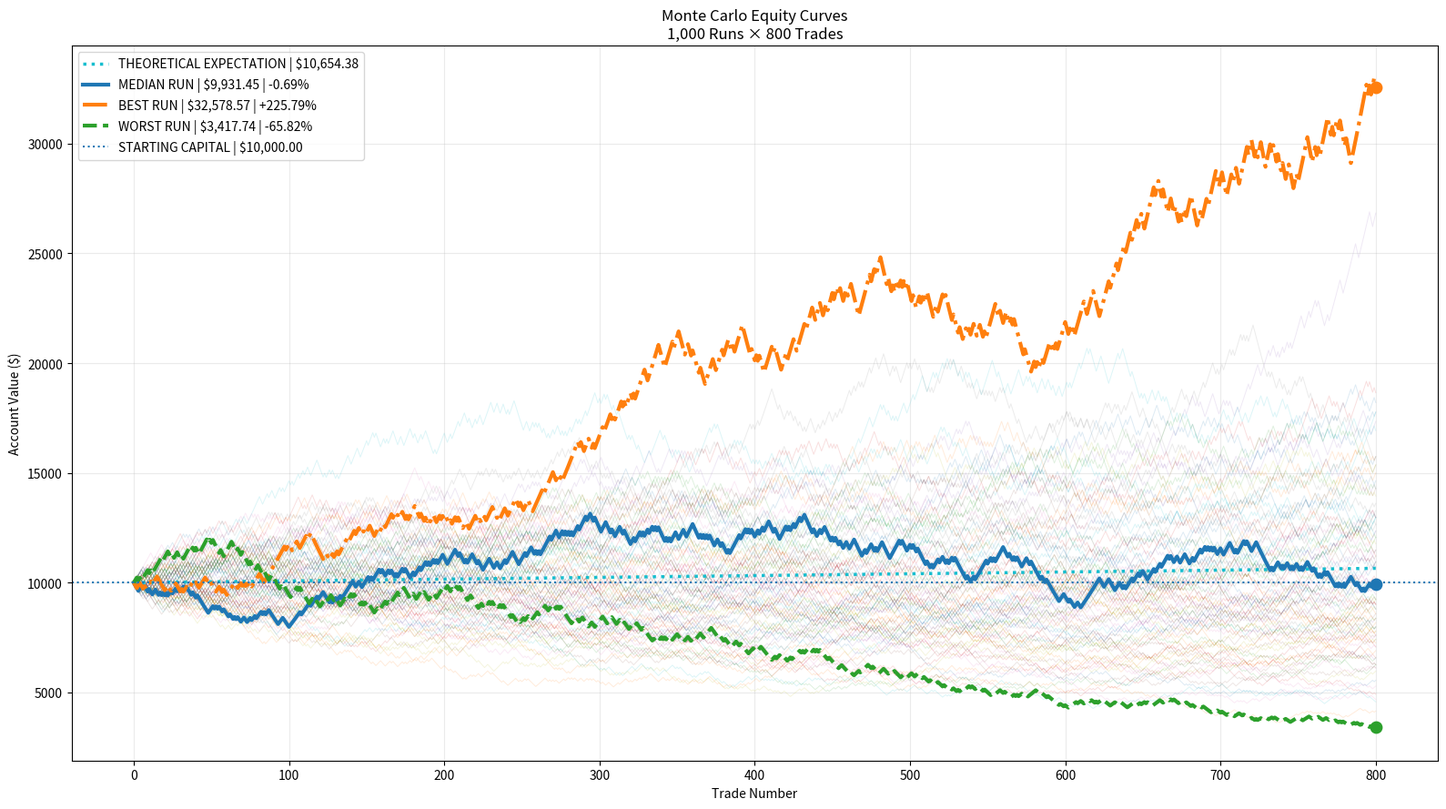
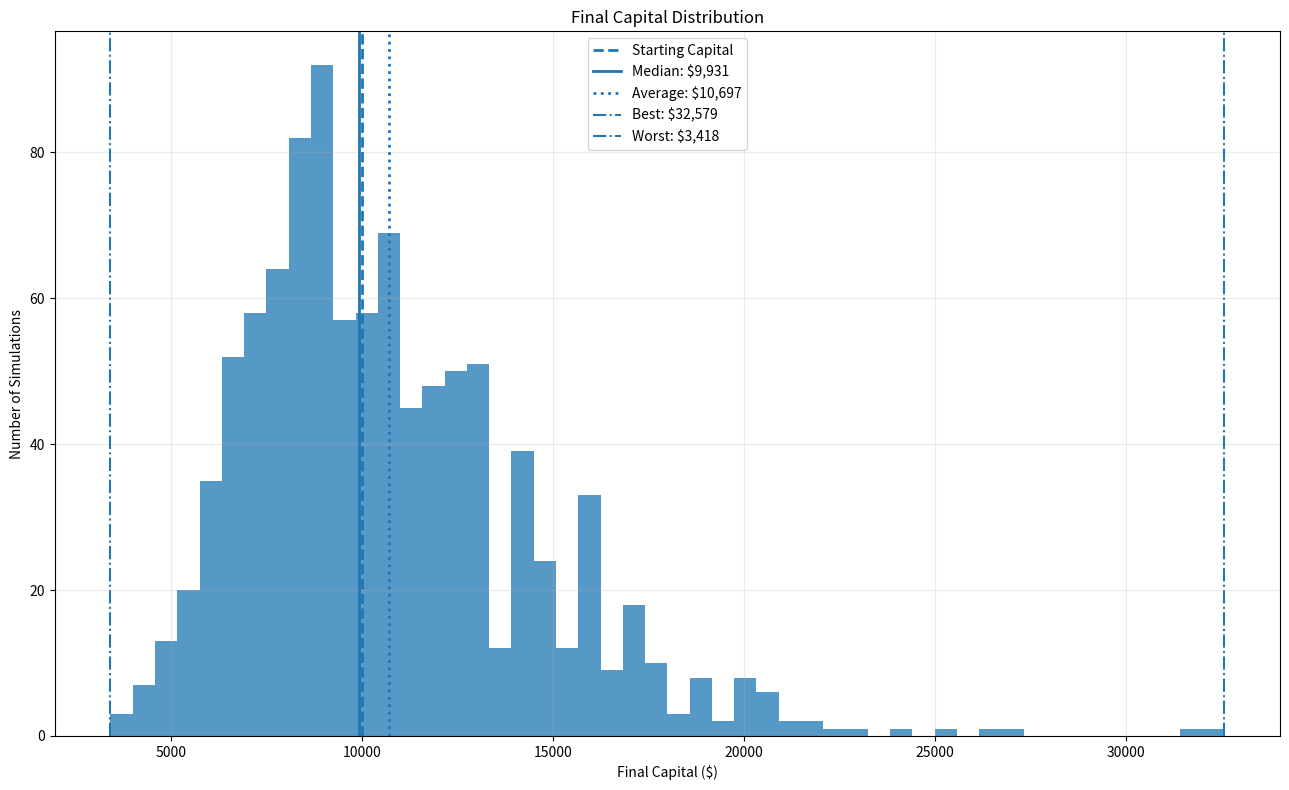
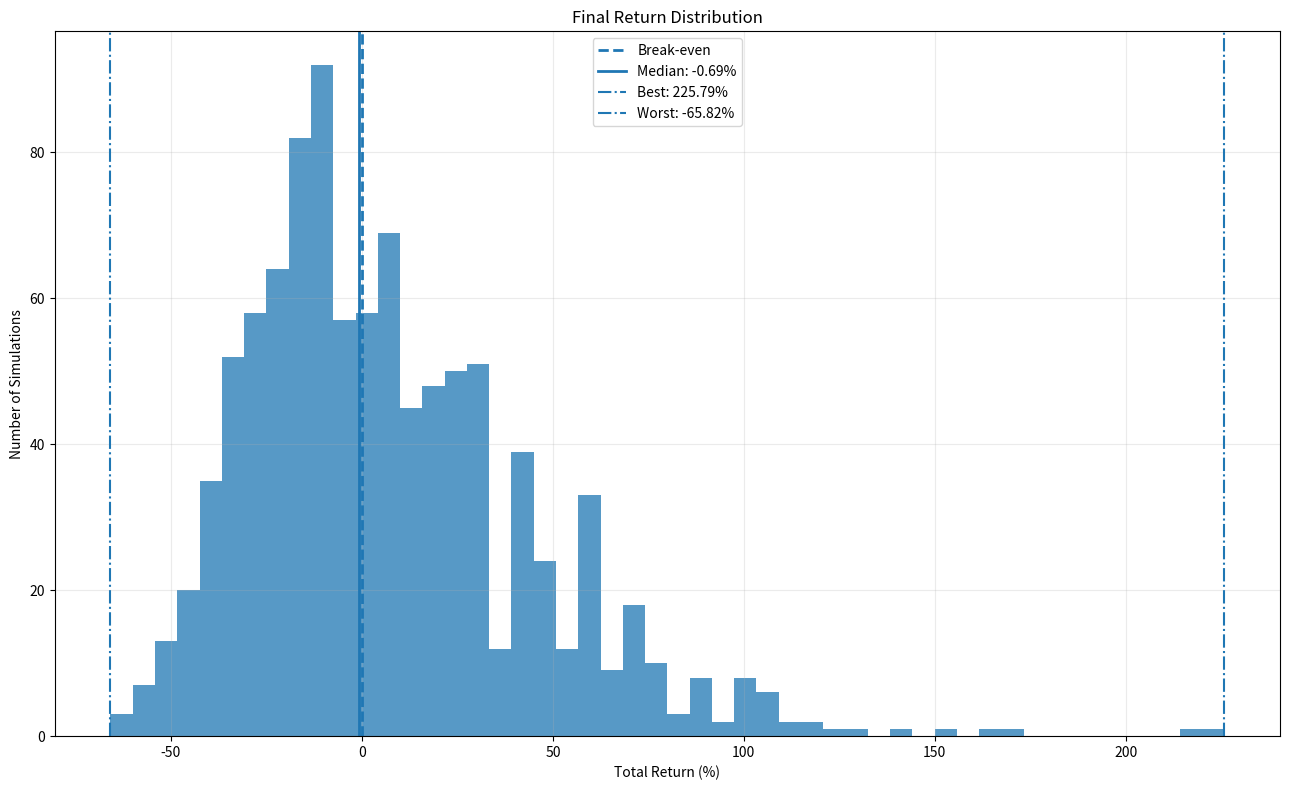
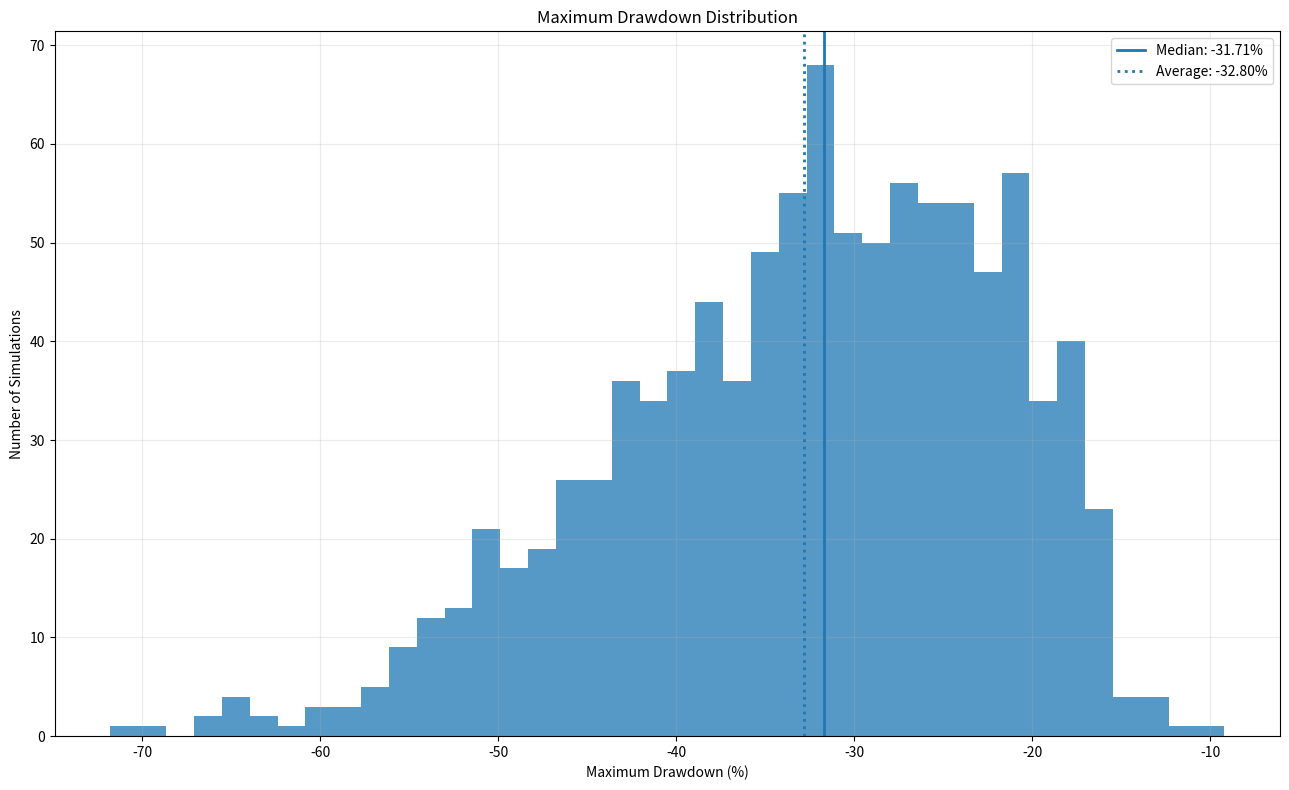
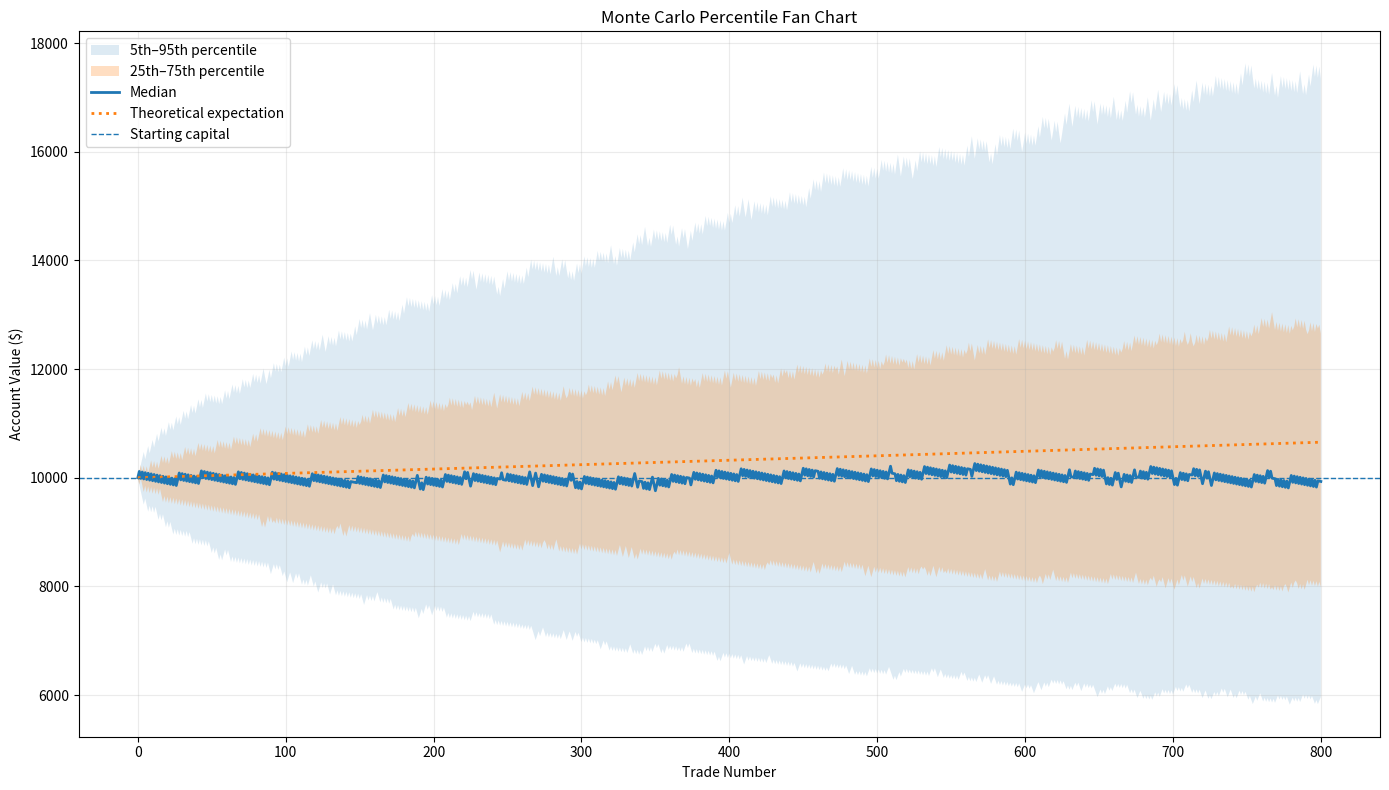
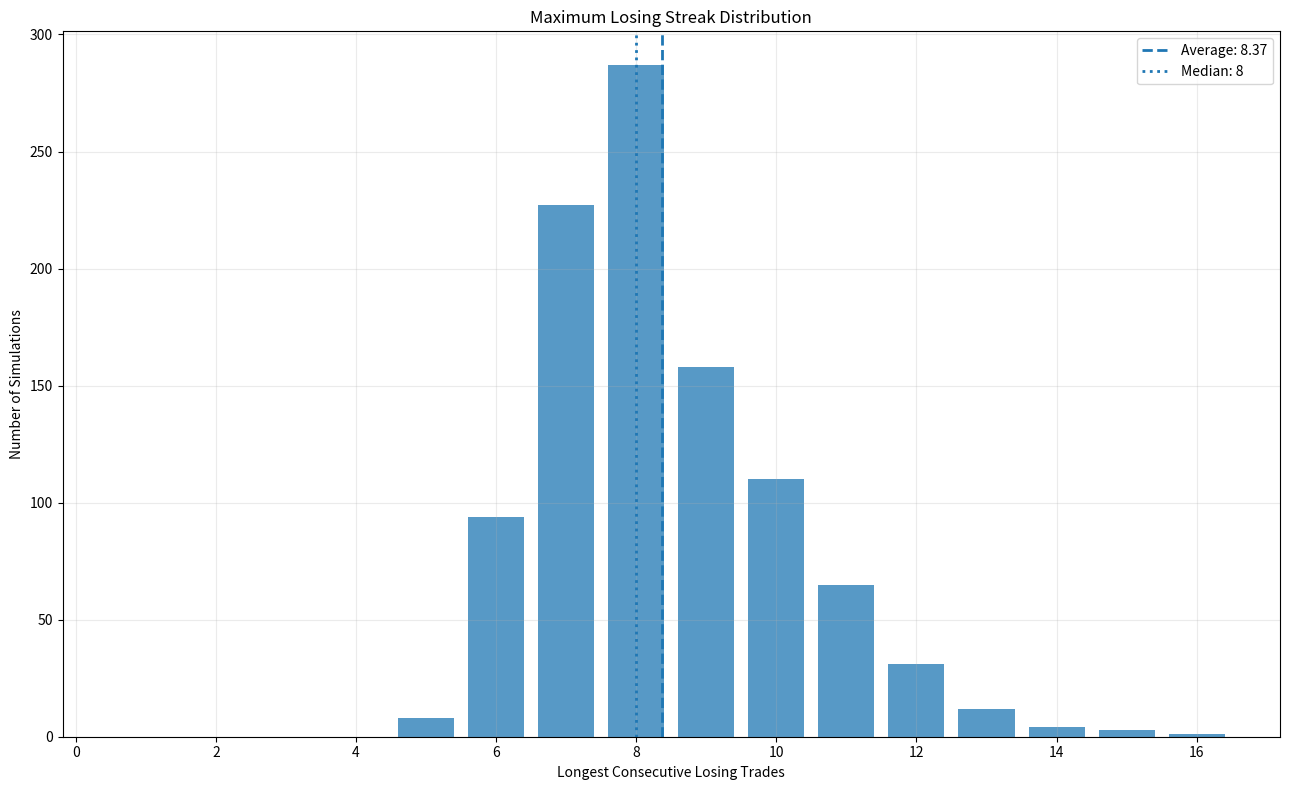
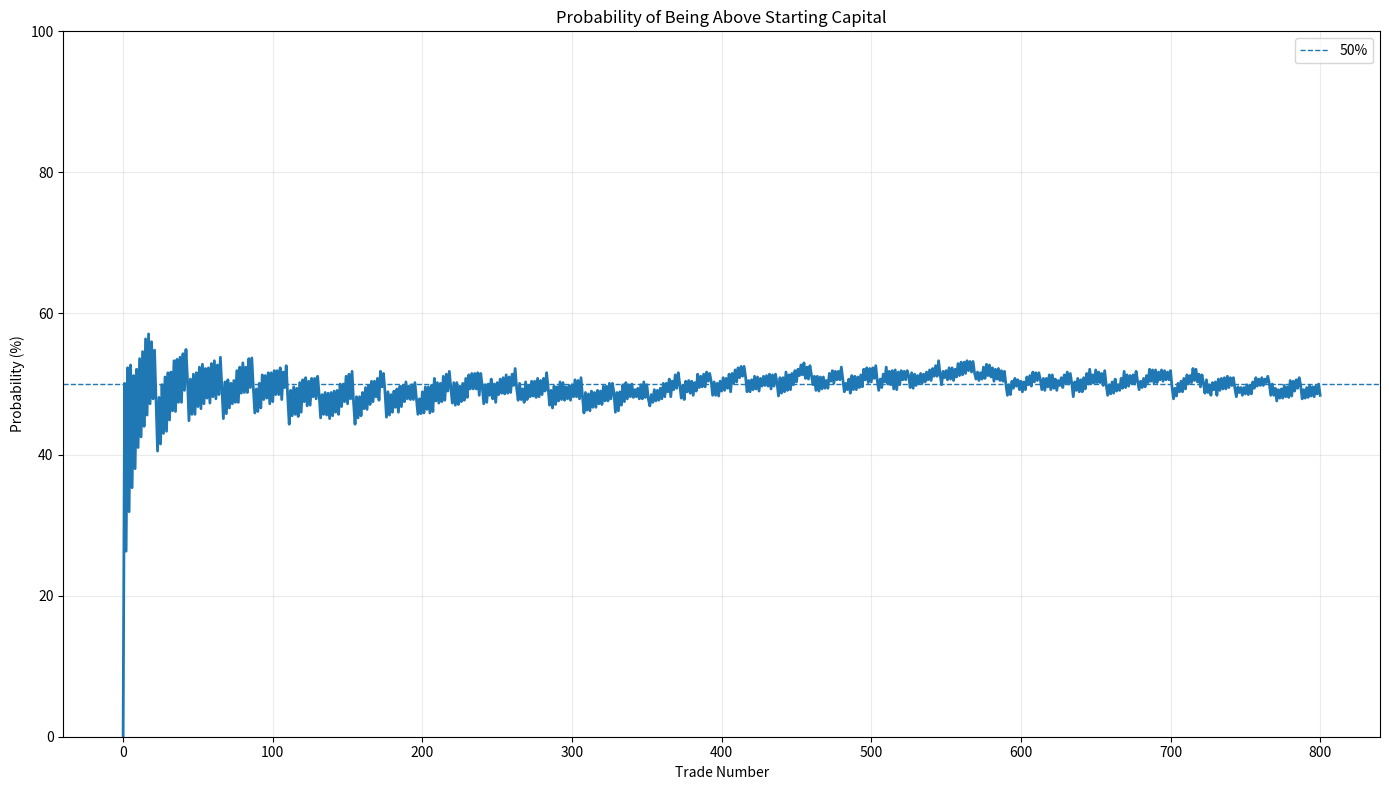
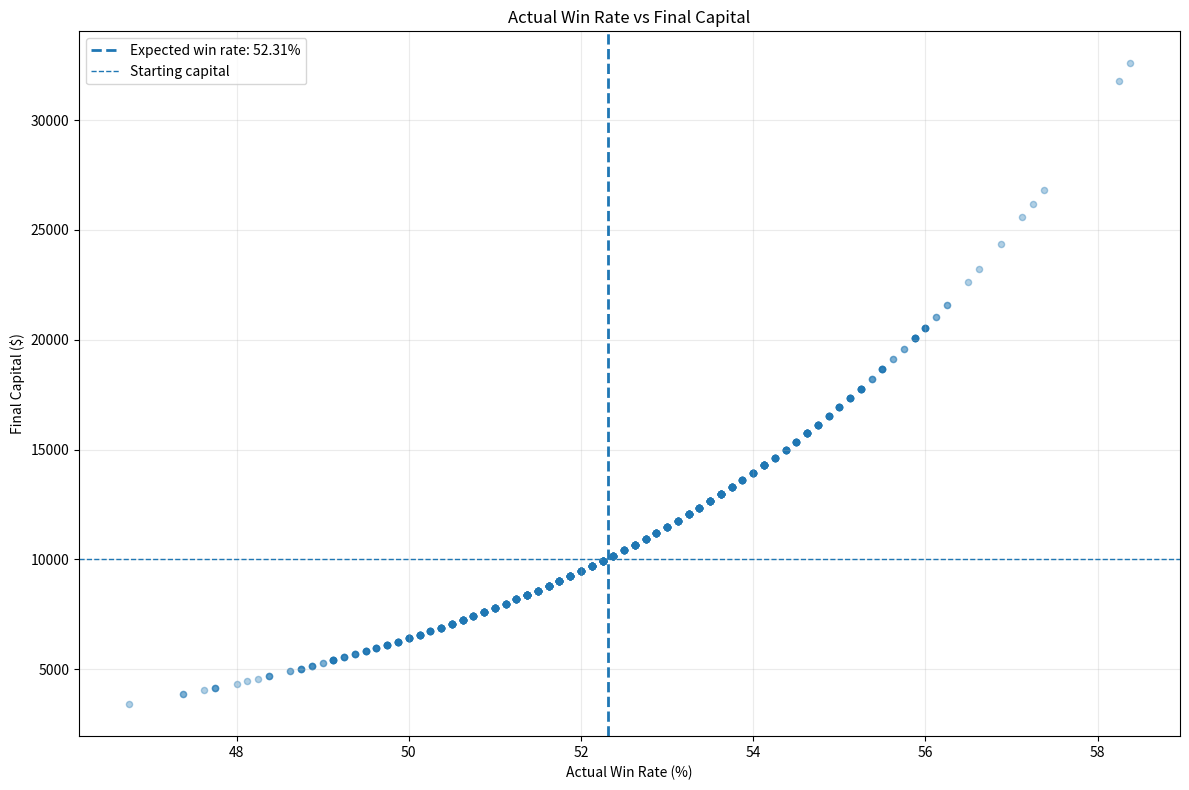
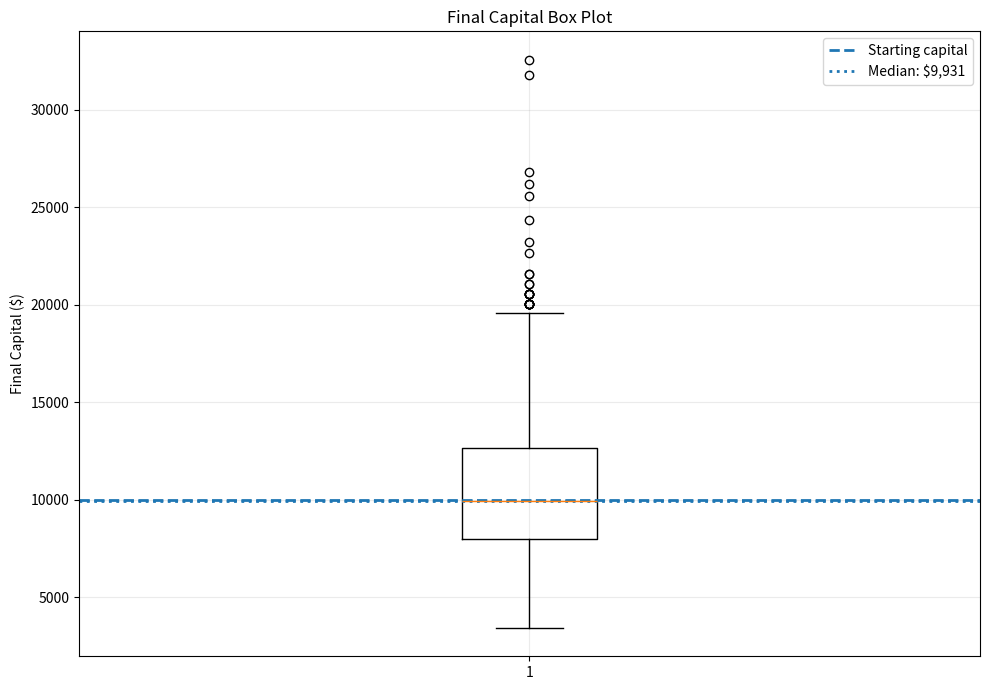
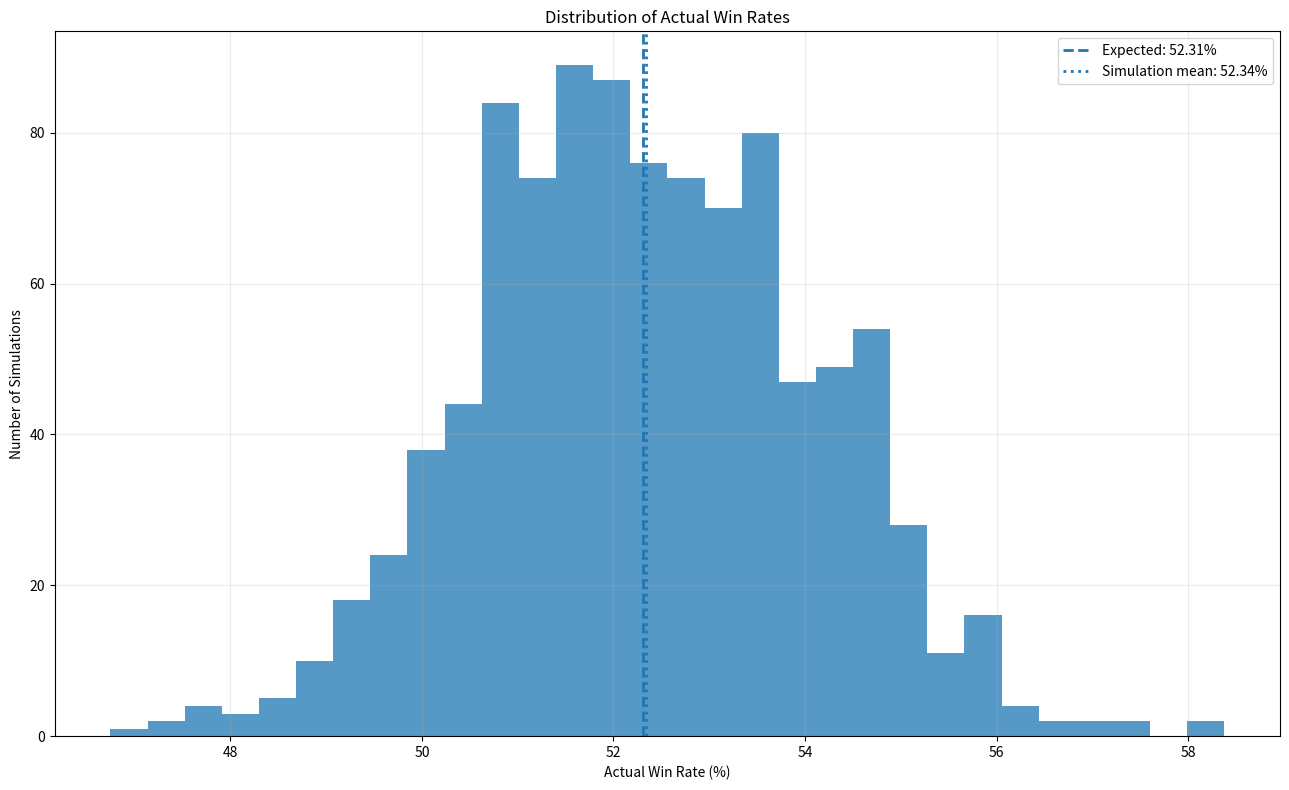
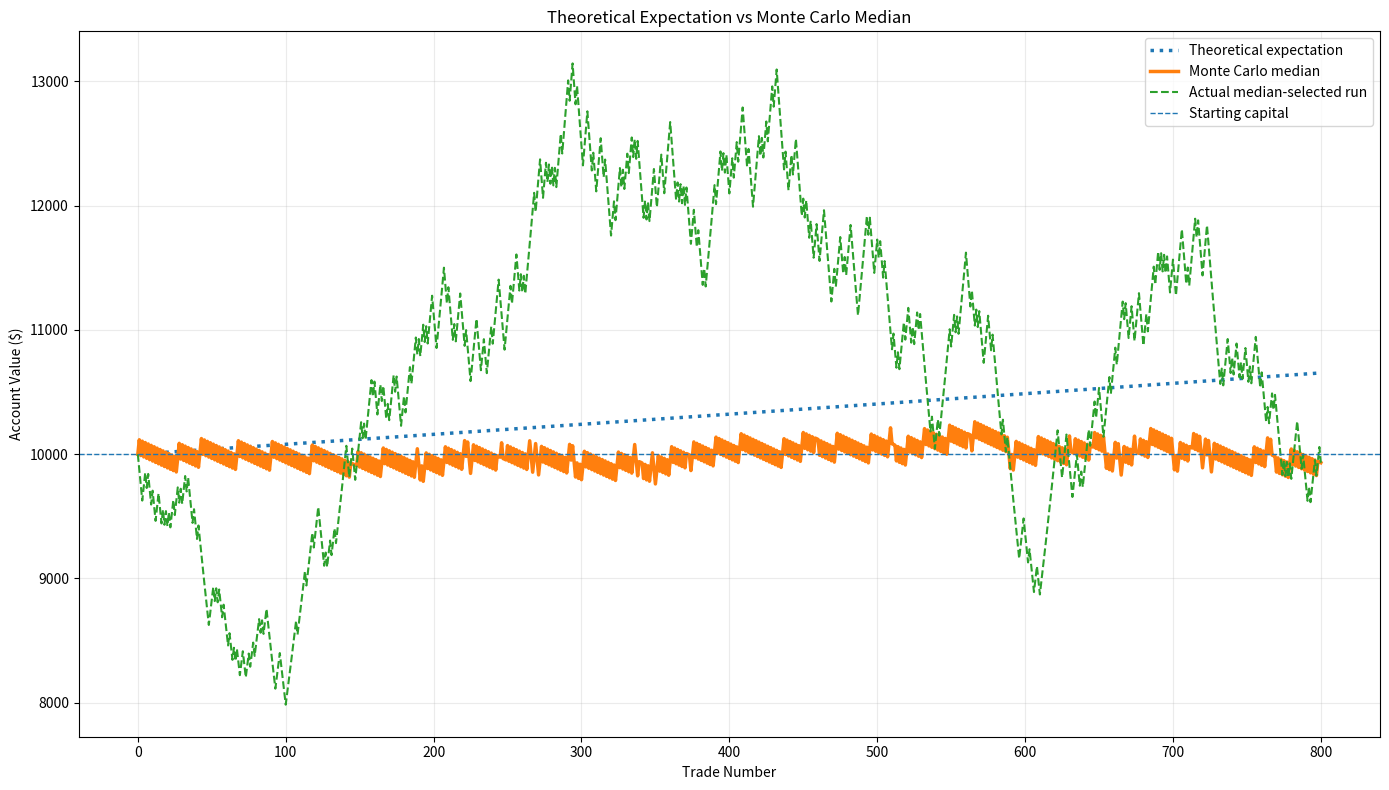

Python code for these plots, in order:
import os
from pathlib import Path
from datetime import datetime
import numpy as np
import pandas as pd
import matplotlib
matplotlib.use("Agg")
import matplotlib.pyplot as plt


# ============================================================
# INPUT YOUR STATS HERE:

WIN_PROBABILITY = 0.5231
LOSE_PROBABILITY = 0.4769

AVERAGE_WIN = 0.011635
AVERAGE_LOSS = -0.012596

TRADES_PER_RUN = 800
NUM_RUNS = 1000

STARTING_CAPITAL = 10000

# Number of equity curves shown in the background
CURVES_TO_PLOT = 100

# Random seed
# None = different results every run
# Example: 42 = reproducible results
RANDOM_SEED = None


# ================================================

timestamp = datetime.now().strftime("%Y%m%d_%H%M%S")
OUTPUT_FOLDER = Path(f"MONTE_CARLO_REPORT_{timestamp}")
OUTPUT_FOLDER.mkdir(parents=True,exist_ok=True)


# RANDOM GENERATOR
rng = np.random.default_rng(RANDOM_SEED)


# ============================================================
# VALIDATION

if not np.isclose(WIN_PROBABILITY + LOSE_PROBABILITY,1.0):
    raise ValueError("WIN_PROBABILITY + LOSE_PROBABILITY must equal 1.0")

if WIN_PROBABILITY < 0 or WIN_PROBABILITY > 1:
    raise ValueError("WIN_PROBABILITY must be between 0 and 1")

if LOSE_PROBABILITY < 0 or LOSE_PROBABILITY > 1:
    raise ValueError("LOSE_PROBABILITY must be between 0 and 1")

if TRADES_PER_RUN <= 0:
    raise ValueError("TRADES_PER_RUN must be greater than 0")

if NUM_RUNS <= 0:
    raise ValueError("NUM_RUNS must be greater than 0")

if STARTING_CAPITAL <= 0:
    raise ValueError("STARTING_CAPITAL must be greater than 0")

if AVERAGE_LOSS <= -1:
    raise ValueError("AVERAGE_LOSS must be greater than -100%")


# ============================================================
# TRADE AXIS
trades = np.arange(TRADES_PER_RUN + 1)


# ============================================================
# EXPECTANCY
EXPECTED_RETURN_PER_TRADE = (WIN_PROBABILITY * AVERAGE_WIN + LOSE_PROBABILITY * AVERAGE_LOSS)
EXPECTED_RETURN_PERCENT = (EXPECTED_RETURN_PER_TRADE * 100)


# ============================================================
# PRINT INITIAL INFORMATION

print("=" * 70)
print("MONTE CARLO SIMULATION")
print("=" * 70)

print(f"Runs:             {NUM_RUNS:,}")
print(f"Trades per run:   {TRADES_PER_RUN:,}")
print(f"Total trades:     "f"{NUM_RUNS * TRADES_PER_RUN:,}")
print()

print(f"Win probability:  "f"{WIN_PROBABILITY * 100:.4f}%")
print(f"Loss probability: "f"{LOSE_PROBABILITY * 100:.4f}%")
print(f"Average win:      "f"{AVERAGE_WIN * 100:.4f}%")
print(f"Average loss:     "f"{AVERAGE_LOSS * 100:.4f}%")
print()

print(f"Expected return/trade: "f"{EXPECTED_RETURN_PERCENT:.6f}%")
print()

print("Starting simulation...")


# ============================================================
# MONTE CARLO SIMULATION

# ------------------------------------------------------------
# Generate random numbers
#
# Shape:
#
#       rows    = trades
#       columns = simulations
#
# ------------------------------------------------------------

random_numbers = rng.random((TRADES_PER_RUN,NUM_RUNS))


# ------------------------------------------------------------
# Determine wins/losses
#
# True  = win
# False = loss
# ------------------------------------------------------------

wins = (random_numbers < WIN_PROBABILITY)


# ============================================================
# ACTUAL TRADE RETURNS

trade_returns = np.where(wins,AVERAGE_WIN,AVERAGE_LOSS)


# ============================================================
# EQUITY CURVES

# Each column = one simulation
#
# Row 0 = starting capital
# Row 1 = after trade 1
# Row 2 = after trade 2
# ...
# Row N = after final trade

growth_factors = (1 + trade_returns)

equity_curves = np.empty((TRADES_PER_RUN + 1, NUM_RUNS))

equity_curves[0, :] = (STARTING_CAPITAL)

equity_curves[1:, :] = (STARTING_CAPITAL * np.cumprod(growth_factors, axis=0))


# ============================================================
# THEORETICAL EXPECTED CURVE

theoretical_curve = (STARTING_CAPITAL * (1 + EXPECTED_RETURN_PER_TRADE) ** trades)

theoretical_final = (theoretical_curve[-1])


# ============================================================
# FINAL RESULTS

final_capital = (equity_curves[-1, :])

final_return = (final_capital / STARTING_CAPITAL) - 1


# ============================================================
# ACTUAL WIN RATE

actual_wins = (wins.sum(axis=0))

actual_losses = (TRADES_PER_RUN - actual_wins)

actual_win_rate = (actual_wins / TRADES_PER_RUN)


# ============================================================
# MAXIMUM DRAWDOWN

running_peak = np.maximum.accumulate(equity_curves, axis=0)

drawdown = (equity_curves / running_peak) - 1

max_drawdown = (drawdown.min(axis=0))


# ============================================================
# MAXIMUM LOSING STREAK

def calculate_max_losing_streak(win_array):

    max_streak = 0
    current_streak = 0

    for is_win in win_array:

        if is_win:

            current_streak = 0

        else:

            current_streak += 1

            if current_streak > max_streak:

                max_streak = (current_streak)

    return max_streak


max_losing_streak = np.array([
    calculate_max_losing_streak(
        wins[:, i]
    )
    for i in range(NUM_RUNS)
])


# ============================================================
# PROFITABLE / LOSING SIMULATIONS

profitable = (final_capital > STARTING_CAPITAL)

losing = (final_capital < STARTING_CAPITAL)

breakeven = np.isclose(final_capital, STARTING_CAPITAL)

profit_probability = (profitable.mean())

loss_probability = (losing.mean())

breakeven_probability = (breakeven.mean())


# ============================================================
# BASIC STATISTICS

average_final = np.mean(final_capital)

median_final = np.median(final_capital)

std_final = np.std(final_capital)

best_final = np.max(final_capital)

worst_final = np.min(final_capital)

return_mean = np.mean(final_return)

return_median = np.median(final_return)

return_std = np.std(final_return)

best_return = np.max(final_return)

worst_return = np.min(final_return)


# ============================================================
# PERCENTILES

capital_p5 = np.percentile(final_capital, 5)

capital_p10 = np.percentile(final_capital, 10)

capital_p25 = np.percentile(final_capital, 25)

capital_p50 = np.percentile(final_capital, 50)

capital_p75 = np.percentile(final_capital, 75)

capital_p90 = np.percentile(final_capital, 90)

capital_p95 = np.percentile(final_capital, 95)

drawdown_p5 = np.percentile(max_drawdown, 5)

drawdown_p25 = np.percentile(max_drawdown, 25)

drawdown_p50 = np.percentile(max_drawdown, 50)

drawdown_p75 = np.percentile(max_drawdown, 75)

drawdown_p95 = np.percentile(max_drawdown, 95)


# ============================================================
# FIND REPRESENTATIVE RUNS

# ------------------------------------------------------------
# Median run
#
# We select the ACTUAL simulation whose final capital
# is closest to the statistical median.
# ------------------------------------------------------------

median_index = np.argmin(np.abs(final_capital - median_final))

# ------------------------------------------------------------
# Best run
# ------------------------------------------------------------

best_index = np.argmax(final_capital)


# ------------------------------------------------------------
# Worst run
# ------------------------------------------------------------

worst_index = np.argmin(final_capital)


# ============================================================
# REPRESENTATIVE CURVES

median_curve = (equity_curves[:, median_index])

best_curve = (equity_curves[:, best_index])

worst_curve = (equity_curves[:, worst_index])


# ============================================================
# PRINT SUMMARY

print()
print("Simulation finished.")
print()

print("=" * 70)
print("RESULT SUMMARY")
print("=" * 70)
print()

print(f"Expected return/trade:     "f"{EXPECTED_RETURN_PERCENT:.6f}%")
print(f"Theoretical final value:   "f"${theoretical_final:,.2f}")
print()

print(f"Average final capital:     "f"${average_final:,.2f}")
print(f"Median final capital:      "f"${median_final:,.2f}")
print(f"Best final capital:        "f"${best_final:,.2f}")
print(f"Worst final capital:       "f"${worst_final:,.2f}")
print()

print(f"Probability of profit:     "f"{profit_probability * 100:.2f}%")
print(f"Probability of loss:       "f"{loss_probability * 100:.2f}%")
print(f"Probability of break-even: "f"{breakeven_probability * 100:.2f}%")
print()

print(f"Average max drawdown:      "f"{np.mean(max_drawdown) * 100:.2f}%")
print(f"Worst max drawdown:        "f"{np.min(max_drawdown) * 100:.2f}%")
print()

print(f"Average max losing streak: "f"{np.mean(max_losing_streak):.2f}")
print(f"Worst losing streak:       "f"{np.max(max_losing_streak)}")


# ============================================================
# CHART STYLE HELPER

def save_chart(filename):

    plt.tight_layout()

    plt.savefig(
        OUTPUT_FOLDER / filename,
        dpi=200,
        bbox_inches="tight"
    )

    plt.close()


# ============================================================
# 01 — EQUITY CURVES

plt.figure(figsize=(16, 9))


# ------------------------------------------------------------
# Background Monte Carlo curves
# ------------------------------------------------------------

number_to_plot = min(CURVES_TO_PLOT, NUM_RUNS)

for i in range(number_to_plot):

    # Don't draw highlighted curves twice
    if i in {
        median_index,
        best_index,
        worst_index
    }:
        continue

    plt.plot(
        trades,
        equity_curves[:, i],
        linewidth=0.7,
        alpha=0.15
    )


# ------------------------------------------------------------
# Theoretical expected curve
# ------------------------------------------------------------

plt.plot(
    trades,
    theoretical_curve,
    linewidth=2.5,
    linestyle=":",
    label=(
        f"THEORETICAL EXPECTATION | "
        f"${theoretical_final:,.2f}"
    )
)


# ------------------------------------------------------------
# Median run
# ------------------------------------------------------------

plt.plot(
    trades,
    median_curve,
    linewidth=3,
    linestyle="-",
    label=(
        f"MEDIAN RUN | "
        f"${median_curve[-1]:,.2f} | "
        f"{final_return[median_index] * 100:+.2f}%"
    )
)


# ------------------------------------------------------------
# Best run
# ------------------------------------------------------------

plt.plot(
    trades,
    best_curve,
    linewidth=3,
    linestyle="-.",
    label=(
        f"BEST RUN | "
        f"${best_curve[-1]:,.2f} | "
        f"{final_return[best_index] * 100:+.2f}%"
    )
)


# ------------------------------------------------------------
# Worst run
# ------------------------------------------------------------

plt.plot(
    trades,
    worst_curve,
    linewidth=3,
    linestyle="--",
    label=(
        f"WORST RUN | "
        f"${worst_curve[-1]:,.2f} | "
        f"{final_return[worst_index] * 100:+.2f}%"
    )
)


# ------------------------------------------------------------
# Starting capital
# ------------------------------------------------------------

plt.axhline(
    STARTING_CAPITAL,
    linestyle=":",
    linewidth=1.5,
    label=(
        f"STARTING CAPITAL | "
        f"${STARTING_CAPITAL:,.2f}"
    )
)


# ------------------------------------------------------------
# Final points
# ------------------------------------------------------------

plt.scatter(
    [TRADES_PER_RUN],
    [median_curve[-1]],
    s=80,
    zorder=5
)

plt.scatter(
    [TRADES_PER_RUN],
    [best_curve[-1]],
    s=80,
    zorder=5
)

plt.scatter(
    [TRADES_PER_RUN],
    [worst_curve[-1]],
    s=80,
    zorder=5
)


# ------------------------------------------------------------
# Formatting
# ------------------------------------------------------------

plt.title(
    f"Monte Carlo Equity Curves\n"
    f"{NUM_RUNS:,} Runs × "
    f"{TRADES_PER_RUN:,} Trades"
)

plt.xlabel(
    "Trade Number"
)

plt.ylabel(
    "Account Value ($)"
)

plt.grid(
    alpha=0.25
)

plt.legend(
    loc="best",
    frameon=True
)

save_chart(
    "01_equity_curves.png"
)


# ============================================================
# PRINT HIGHLIGHTED RUNS

print()
print("=" * 70)
print("HIGHLIGHTED EQUITY CURVES")
print("=" * 70)

print()

print(
    f"MEDIAN RUN\n"
    f"  Simulation: #{median_index + 1:,}\n"
    f"  Final:      ${final_capital[median_index]:,.2f}\n"
    f"  Return:     {final_return[median_index] * 100:+.2f}%\n"
    f"  Max DD:     {max_drawdown[median_index] * 100:.2f}%\n"
    f"  Win Rate:   {actual_win_rate[median_index] * 100:.2f}%\n"
    f"  Max Loss Streak: "
    f"{max_losing_streak[median_index]}\n"
)

print(
    f"BEST RUN\n"
    f"  Simulation: #{best_index + 1:,}\n"
    f"  Final:      ${final_capital[best_index]:,.2f}\n"
    f"  Return:     {final_return[best_index] * 100:+.2f}%\n"
    f"  Max DD:     {max_drawdown[best_index] * 100:.2f}%\n"
    f"  Win Rate:   {actual_win_rate[best_index] * 100:.2f}%\n"
    f"  Max Loss Streak: "
    f"{max_losing_streak[best_index]}\n"
)

print(
    f"WORST RUN\n"
    f"  Simulation: #{worst_index + 1:,}\n"
    f"  Final:      ${final_capital[worst_index]:,.2f}\n"
    f"  Return:     {final_return[worst_index] * 100:+.2f}%\n"
    f"  Max DD:     {max_drawdown[worst_index] * 100:.2f}%\n"
    f"  Win Rate:   {actual_win_rate[worst_index] * 100:.2f}%\n"
    f"  Max Loss Streak: "
    f"{max_losing_streak[worst_index]}\n"
)


# ============================================================
# 02 — FINAL CAPITAL DISTRIBUTION

plt.figure(figsize=(13, 8))

plt.hist(
    final_capital,
    bins=50,
    alpha=0.75
)

plt.axvline(
    STARTING_CAPITAL,
    linestyle="--",
    linewidth=2,
    label="Starting Capital"
)

plt.axvline(
    median_final,
    linestyle="-",
    linewidth=2,
    label=(
        f"Median: "
        f"${median_final:,.0f}"
    )
)

plt.axvline(
    average_final,
    linestyle=":",
    linewidth=2,
    label=(
        f"Average: "
        f"${average_final:,.0f}"
    )
)

plt.axvline(
    best_final,
    linestyle="-.",
    linewidth=1.5,
    label=(
        f"Best: "
        f"${best_final:,.0f}"
    )
)

plt.axvline(
    worst_final,
    linestyle="-.",
    linewidth=1.5,
    label=(
        f"Worst: "
        f"${worst_final:,.0f}"
    )
)

plt.title("Final Capital Distribution")

plt.xlabel("Final Capital ($)")

plt.ylabel("Number of Simulations")

plt.legend()

plt.grid(alpha=0.25)

save_chart("02_final_capital_distribution.png")


# ============================================================
# 03 — RETURN DISTRIBUTION

plt.figure(figsize=(13, 8))

plt.hist(
    final_return * 100,
    bins=50,
    alpha=0.75
)

plt.axvline(
    0,
    linestyle="--",
    linewidth=2,
    label="Break-even"
)

plt.axvline(
    return_median * 100,
    linestyle="-",
    linewidth=2,
    label=(
        f"Median: "
        f"{return_median * 100:.2f}%"
    )
)

plt.axvline(
    best_return * 100,
    linestyle="-.",
    linewidth=1.5,
    label=(
        f"Best: "
        f"{best_return * 100:.2f}%"
    )
)

plt.axvline(
    worst_return * 100,
    linestyle="-.",
    linewidth=1.5,
    label=(
        f"Worst: "
        f"{worst_return * 100:.2f}%"
    )
)

plt.title("Final Return Distribution")

plt.xlabel("Total Return (%)")

plt.ylabel("Number of Simulations")

plt.legend()

plt.grid(alpha=0.25)

save_chart("03_return_distribution.png")


# ============================================================
# 04 — MAXIMUM DRAWDOWN DISTRIBUTION

plt.figure(figsize=(13, 8))

plt.hist(
    max_drawdown * 100,
    bins=40,
    alpha=0.75
)

plt.axvline(
    drawdown_p50 * 100,
    linestyle="-",
    linewidth=2,
    label=(
        f"Median: "
        f"{drawdown_p50 * 100:.2f}%"
    )
)

plt.axvline(
    np.mean(max_drawdown) * 100,
    linestyle=":",
    linewidth=2,
    label=(
        f"Average: "
        f"{np.mean(max_drawdown) * 100:.2f}%"
    )
)

plt.title("Maximum Drawdown Distribution")

plt.xlabel("Maximum Drawdown (%)")

plt.ylabel("Number of Simulations")

plt.legend()

plt.grid(alpha=0.25)

save_chart("04_drawdown_distribution.png")


# ============================================================
# 05 — PERCENTILE FAN CHART

percentile_5 = np.percentile(
    equity_curves,
    5,
    axis=1
)

percentile_25 = np.percentile(
    equity_curves,
    25,
    axis=1
)

percentile_50 = np.percentile(
    equity_curves,
    50,
    axis=1
)

percentile_75 = np.percentile(
    equity_curves,
    75,
    axis=1
)

percentile_95 = np.percentile(
    equity_curves,
    95,
    axis=1
)


plt.figure(figsize=(14, 8))

plt.fill_between(
    trades,
    percentile_5,
    percentile_95,
    alpha=0.15,
    label="5th–95th percentile"
)

plt.fill_between(
    trades,
    percentile_25,
    percentile_75,
    alpha=0.25,
    label="25th–75th percentile"
)

plt.plot(
    trades,
    percentile_50,
    linewidth=2,
    label="Median"
)

plt.plot(
    trades,
    theoretical_curve,
    linewidth=2,
    linestyle=":",
    label="Theoretical expectation"
)

plt.axhline(
    STARTING_CAPITAL,
    linestyle="--",
    linewidth=1,
    label="Starting capital"
)

plt.title("Monte Carlo Percentile Fan Chart")

plt.xlabel("Trade Number")

plt.ylabel("Account Value ($)")

plt.legend()

plt.grid(alpha=0.25)

save_chart("05_percentile_fan_chart.png")


# ============================================================
# 06 — LOSING STREAK DISTRIBUTION

plt.figure(figsize=(13, 8))

max_streak_value = int(
    np.max(max_losing_streak)
)

bins = np.arange(
    0.5,
    max_streak_value + 1.5,
    1
)

plt.hist(
    max_losing_streak,
    bins=bins,
    rwidth=0.8,
    alpha=0.75
)

plt.axvline(
    np.mean(max_losing_streak),
    linestyle="--",
    linewidth=2,
    label=(
        f"Average: "
        f"{np.mean(max_losing_streak):.2f}"
    )
)

plt.axvline(
    np.median(max_losing_streak),
    linestyle=":",
    linewidth=2,
    label=(
        f"Median: "
        f"{np.median(max_losing_streak):.0f}"
    )
)

plt.title("Maximum Losing Streak Distribution")

plt.xlabel("Longest Consecutive Losing Trades")

plt.ylabel("Number of Simulations")

plt.legend()

plt.grid(alpha=0.25)

save_chart("06_losing_streak_distribution.png")


# ============================================================
# 07 — PROBABILITY OF BEING PROFITABLE

profitable_by_trade = (equity_curves > STARTING_CAPITAL).mean(axis=1)

plt.figure(figsize=(14, 8))

plt.plot(
    trades,
    profitable_by_trade * 100,
    linewidth=2
)

plt.axhline(
    50,
    linestyle="--",
    linewidth=1,
    label="50%"
)

plt.title("Probability of Being Above Starting Capital")

plt.xlabel("Trade Number")

plt.ylabel("Probability (%)")

plt.ylim(0, 100)

plt.legend()

plt.grid(alpha=0.25)

save_chart("07_profit_probability_by_trade.png")


# ============================================================
# 08 — ACTUAL WIN RATE VS FINAL CAPITAL

plt.figure(figsize=(12, 8))

plt.scatter(
    actual_win_rate * 100,
    final_capital,
    alpha=0.35,
    s=20
)

plt.axvline(
    WIN_PROBABILITY * 100,
    linestyle="--",
    linewidth=2,
    label=(
        f"Expected win rate: "
        f"{WIN_PROBABILITY * 100:.2f}%"
    )
)

plt.axhline(
    STARTING_CAPITAL,
    linestyle="--",
    linewidth=1,
    label="Starting capital"
)

plt.title("Actual Win Rate vs Final Capital")

plt.xlabel("Actual Win Rate (%)")

plt.ylabel("Final Capital ($)")

plt.legend()

plt.grid(alpha=0.25)

save_chart("08_final_capital_vs_win_rate.png")


# ============================================================
# 09 — FINAL CAPITAL BOX PLOT

plt.figure(figsize=(10, 7))

plt.boxplot(
    final_capital,
    vert=True,
    patch_artist=False
)

plt.axhline(
    STARTING_CAPITAL,
    linestyle="--",
    linewidth=2,
    label="Starting capital"
)

plt.axhline(
    median_final,
    linestyle=":",
    linewidth=2,
    label=(
        f"Median: "
        f"${median_final:,.0f}"
    )
)

plt.title("Final Capital Box Plot")

plt.ylabel("Final Capital ($)")

plt.legend()

plt.grid(alpha=0.25)

save_chart("09_final_capital_boxplot.png")


# ============================================================
# 10 — DISTRIBUTION OF ACTUAL WIN RATES

plt.figure(figsize=(13, 8))

plt.hist(
    actual_win_rate * 100,
    bins=30,
    alpha=0.75
)

plt.axvline(
    WIN_PROBABILITY * 100,
    linestyle="--",
    linewidth=2,
    label=(
        f"Expected: "
        f"{WIN_PROBABILITY * 100:.2f}%"
    )
)

plt.axvline(
    np.mean(actual_win_rate) * 100,
    linestyle=":",
    linewidth=2,
    label=(
        f"Simulation mean: "
        f"{np.mean(actual_win_rate) * 100:.2f}%"
    )
)

plt.title("Distribution of Actual Win Rates")

plt.xlabel("Actual Win Rate (%)")

plt.ylabel("Number of Simulations")

plt.legend()

plt.grid(alpha=0.25)

save_chart("10_actual_win_rate_distribution.png")


# ============================================================
# 11 — THEORETICAL VS MEDIAN EQUITY

plt.figure(figsize=(14, 8))

plt.plot(
    trades,
    theoretical_curve,
    linewidth=2.5,
    linestyle=":",
    label="Theoretical expectation"
)

plt.plot(
    trades,
    percentile_50,
    linewidth=2.5,
    label="Monte Carlo median"
)

plt.plot(
    trades,
    median_curve,
    linewidth=1.5,
    linestyle="--",
    label="Actual median-selected run"
)

plt.axhline(
    STARTING_CAPITAL,
    linestyle="--",
    linewidth=1,
    label="Starting capital"
)

plt.title("Theoretical Expectation vs Monte Carlo Median")

plt.xlabel("Trade Number")

plt.ylabel("Account Value ($)")

plt.legend()

plt.grid(alpha=0.25)

save_chart("11_theoretical_vs_median.png")


# ============================================================
# SAVE INDIVIDUAL SIMULATION RESULTS

results_df = pd.DataFrame({

    "simulation":
        np.arange(
            1,
            NUM_RUNS + 1
        ),

    "wins":
        actual_wins,

    "losses":
        actual_losses,

    "actual_win_rate":
        actual_win_rate,

    "final_capital":
        final_capital,

    "total_return":
        final_return,

    "max_drawdown":
        max_drawdown,

    "max_losing_streak":
        max_losing_streak,

    "profitable":
        profitable
})


results_df.to_csv(OUTPUT_FOLDER / "simulation_results.csv", index=False)


# ============================================================
# COMPREHENSIVE TEXT REPORT

report = f"""
==============================================================
                 MONTE CARLO TESTING REPORT
==============================================================

Generated:
{datetime.now().strftime("%Y-%m-%d %H:%M:%S")}


--------------------------------------------------------------
INPUT PARAMETERS
--------------------------------------------------------------

Starting Capital:
${STARTING_CAPITAL:,.2f}

Win Probability:
{WIN_PROBABILITY * 100:.4f}%

Loss Probability:
{LOSE_PROBABILITY * 100:.4f}%

Average Win:
{AVERAGE_WIN * 100:.4f}%

Average Loss:
{AVERAGE_LOSS * 100:.4f}%

Trades per Run:
{TRADES_PER_RUN:,}

Number of Runs:
{NUM_RUNS:,}

Total Simulated Trades:
{NUM_RUNS * TRADES_PER_RUN:,}


--------------------------------------------------------------
EXPECTED VALUE
--------------------------------------------------------------

Expected Return / Trade:
{EXPECTED_RETURN_PER_TRADE * 100:.6f}%

Theoretical Final Capital:
${theoretical_final:,.2f}


--------------------------------------------------------------
FINAL CAPITAL
--------------------------------------------------------------

Average Final Capital:
${average_final:,.2f}

Median Final Capital:
${median_final:,.2f}

Standard Deviation:
${std_final:,.2f}

Best Result:
${best_final:,.2f}

Worst Result:
${worst_final:,.2f}


--------------------------------------------------------------
FINAL RETURN
--------------------------------------------------------------

Average Return:
{return_mean * 100:.2f}%

Median Return:
{return_median * 100:.2f}%

Standard Deviation:
{return_std * 100:.2f}%

Best Return:
{best_return * 100:.2f}%

Worst Return:
{worst_return * 100:.2f}%


--------------------------------------------------------------
PROBABILITY
--------------------------------------------------------------

Probability of Profit:
{profit_probability * 100:.2f}%

Probability of Loss:
{loss_probability * 100:.2f}%

Probability of Break-even:
{breakeven_probability * 100:.2f}%


--------------------------------------------------------------
FINAL CAPITAL PERCENTILES
--------------------------------------------------------------

5th Percentile:
${capital_p5:,.2f}

10th Percentile:
${capital_p10:,.2f}

25th Percentile:
${capital_p25:,.2f}

50th Percentile:
${capital_p50:,.2f}

75th Percentile:
${capital_p75:,.2f}

90th Percentile:
${capital_p90:,.2f}

95th Percentile:
${capital_p95:,.2f}


--------------------------------------------------------------
MAXIMUM DRAWDOWN
--------------------------------------------------------------

Average Maximum Drawdown:
{np.mean(max_drawdown) * 100:.2f}%

Median Maximum Drawdown:
{drawdown_p50 * 100:.2f}%

Best Maximum Drawdown:
{np.max(max_drawdown) * 100:.2f}%

Worst Maximum Drawdown:
{np.min(max_drawdown) * 100:.2f}%


Drawdown Percentiles:

5th:
{drawdown_p5 * 100:.2f}%

25th:
{drawdown_p25 * 100:.2f}%

50th:
{drawdown_p50 * 100:.2f}%

75th:
{drawdown_p75 * 100:.2f}%

95th:
{drawdown_p95 * 100:.2f}%


--------------------------------------------------------------
LOSING STREAK
--------------------------------------------------------------

Average Maximum Losing Streak:
{np.mean(max_losing_streak):.2f} trades

Median Maximum Losing Streak:
{np.median(max_losing_streak):.0f} trades

Worst Maximum Losing Streak:
{np.max(max_losing_streak)} trades


--------------------------------------------------------------
ACTUAL WIN RATE
--------------------------------------------------------------

Expected Win Rate:
{WIN_PROBABILITY * 100:.4f}%

Average Actual Win Rate:
{np.mean(actual_win_rate) * 100:.4f}%

Minimum Actual Win Rate:
{np.min(actual_win_rate) * 100:.4f}%

Maximum Actual Win Rate:
{np.max(actual_win_rate) * 100:.4f}%


--------------------------------------------------------------
HIGHLIGHTED SIMULATIONS
--------------------------------------------------------------

MEDIAN RUN
Simulation:
#{median_index + 1:,}

Final Capital:
${final_capital[median_index]:,.2f}

Return:
{final_return[median_index] * 100:+.2f}%

Actual Win Rate:
{actual_win_rate[median_index] * 100:.2f}%

Maximum Drawdown:
{max_drawdown[median_index] * 100:.2f}%

Maximum Losing Streak:
{max_losing_streak[median_index]} trades


BEST RUN
Simulation:
#{best_index + 1:,}

Final Capital:
${final_capital[best_index]:,.2f}

Return:
{final_return[best_index] * 100:+.2f}%

Actual Win Rate:
{actual_win_rate[best_index] * 100:.2f}%

Maximum Drawdown:
{max_drawdown[best_index] * 100:.2f}%

Maximum Losing Streak:
{max_losing_streak[best_index]} trades


WORST RUN
Simulation:
#{worst_index + 1:,}

Final Capital:
${final_capital[worst_index]:,.2f}

Return:
{final_return[worst_index] * 100:+.2f}%

Actual Win Rate:
{actual_win_rate[worst_index] * 100:.2f}%

Maximum Drawdown:
{max_drawdown[worst_index] * 100:.2f}%

Maximum Losing Streak:
{max_losing_streak[worst_index]} trades


--------------------------------------------------------------
INTERPRETATION
--------------------------------------------------------------

The strategy has a theoretical expected return per trade of:

{EXPECTED_RETURN_PER_TRADE * 100:.6f}%


The theoretical compound final capital after
{TRADES_PER_RUN:,} trades is:

${theoretical_final:,.2f}


The Monte Carlo simulation contains:

{NUM_RUNS:,} independent simulations

with:

{TRADES_PER_RUN:,} trades per simulation.


The results represent different possible sequences
of wins and losses while keeping the specified
probability and average trade return constant.


TOOL LIMITATION
--------------------------------------------------------------

Because no standard deviation or historical distribution
of individual winning and losing trades was provided,
every win is modeled as exactly average value:

{AVERAGE_WIN * 100:.4f}%


and every loss is modeled as exactly:

{AVERAGE_LOSS * 100:.4f}%


Therefore this simulation primarily measures:

- Robustness of the edge when
- Sequence risk
- Win-rate variation
- Losing streak risk
- Compounding effects
- Maximum drawdown
- Outcome dispersion


It does NOT model the real variation in individual
trade sizes.

==============================================================
END OF REPORT
==============================================================
"""


# ============================================================
# SAVE TEXT REPORT
# ============================================================

with open(OUTPUT_FOLDER / "monte_carlo_report.txt", "w", encoding="utf-8") as f:
    f.write(report)


# ============================================================
# FINISHED
# ============================================================

print()
print("=" * 70)
print("REPORT COMPLETE")
print("=" * 70)

print()

print(f"Output folder:\n"f"{OUTPUT_FOLDER.resolve()}")
print()

print("Files created:")

for file in sorted(OUTPUT_FOLDER.iterdir()):

    print(f"  {file.name}")
print()
print("Finished.")
